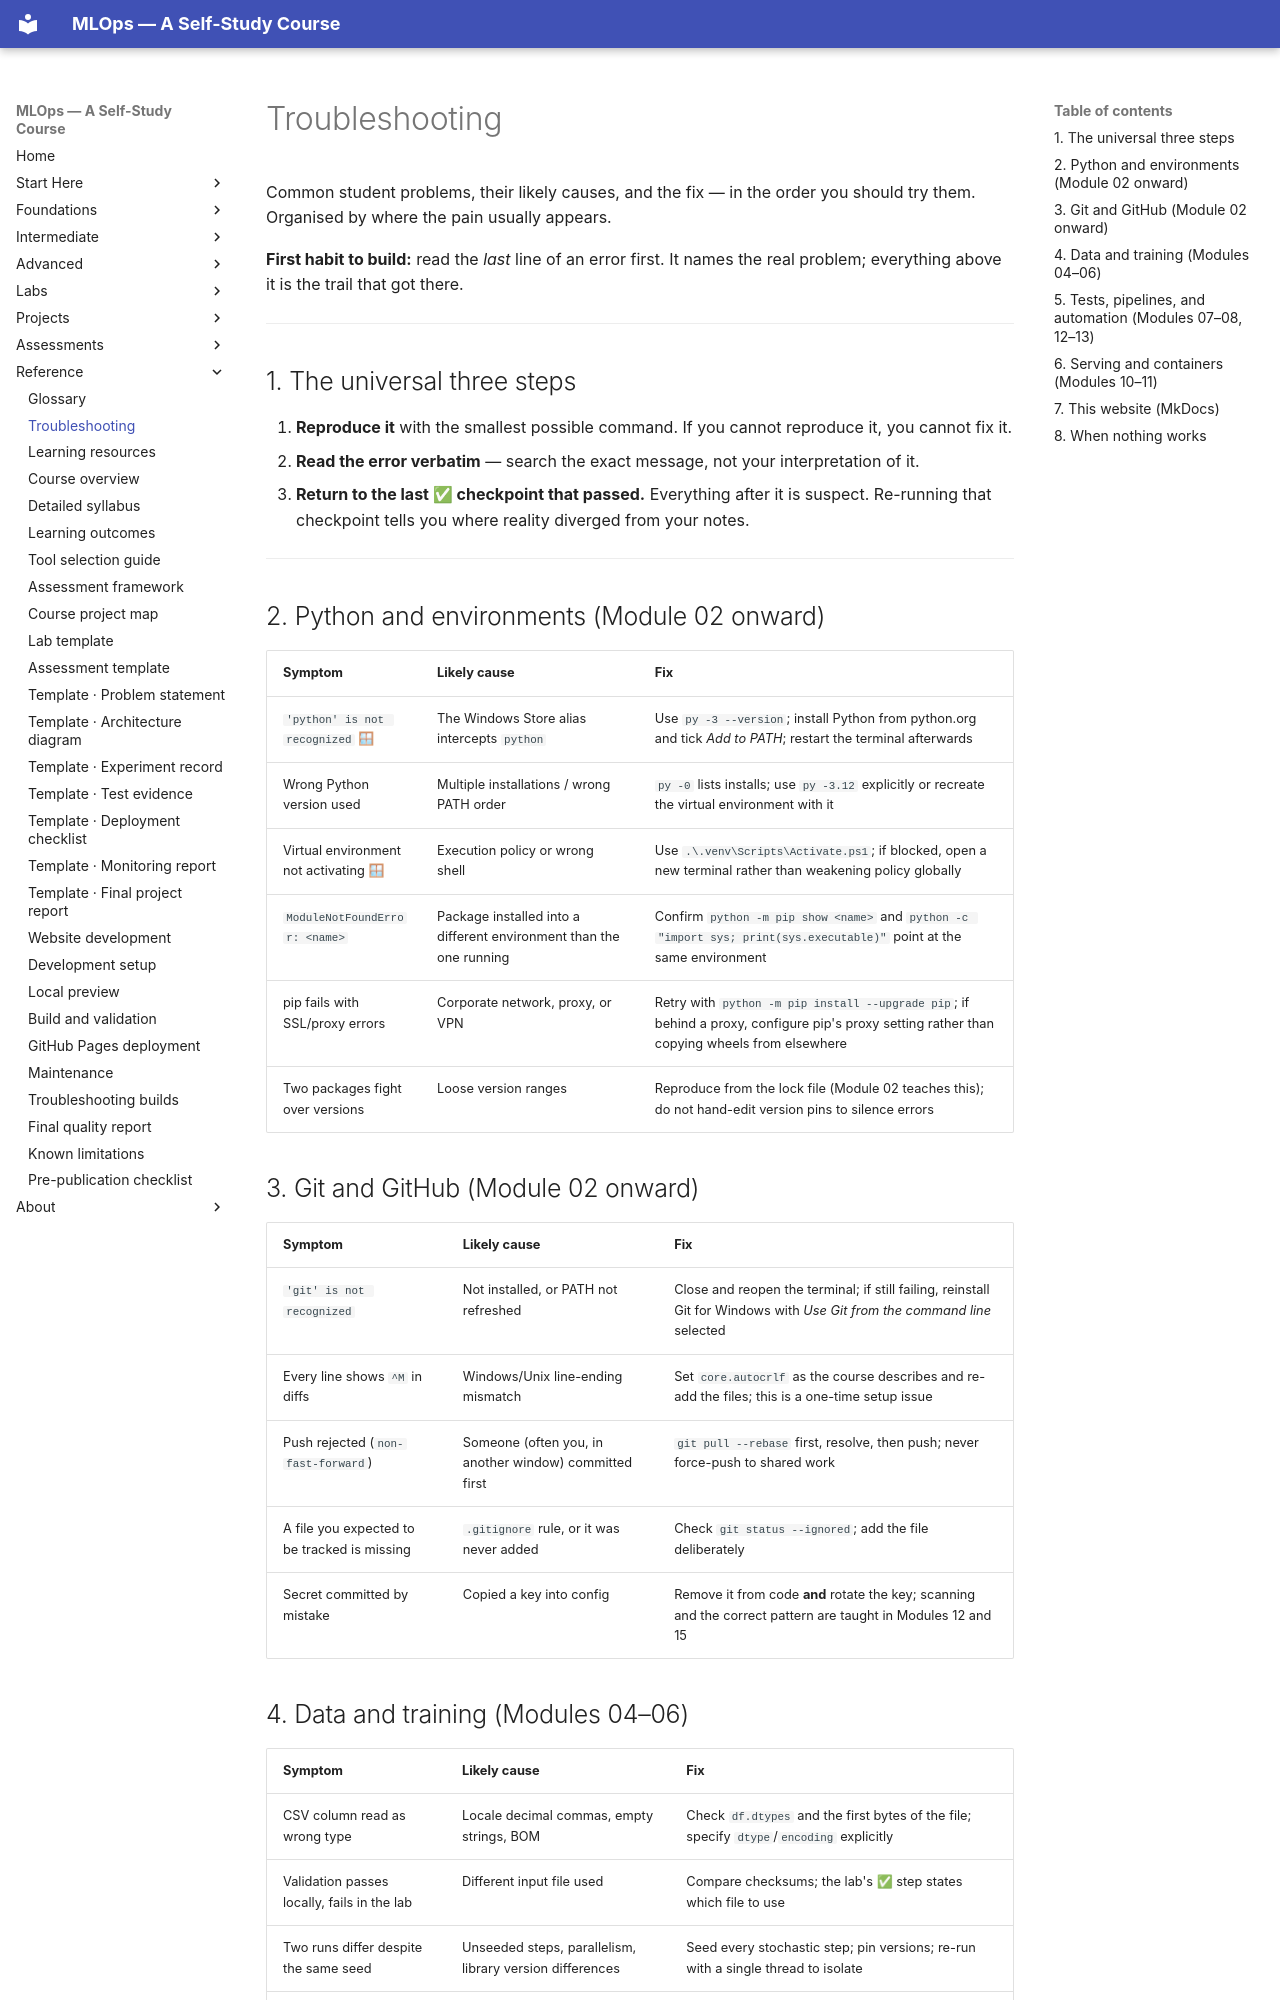

repository: nadeem-majeedch/MLOps2026 · page: troubleshooting/index.html · generator: mkdocs

# Troubleshooting

Common student problems, their likely causes, and the fix — in the order you
should try them. Organised by where the pain usually appears.

**First habit to build:** read the *last* line of an error first. It names the
real problem; everything above it is the trail that got there.

---

## 1. The universal three steps

1. **Reproduce it** with the smallest possible command. If you cannot reproduce
   it, you cannot fix it.
2. **Read the error verbatim** — search the exact message, not your interpretation
   of it.
3. **Return to the last ✅ checkpoint that passed.** Everything after it is suspect.
   Re-running that checkpoint tells you where reality diverged from your notes.

---

## 2. Python and environments (Module 02 onward)

| Symptom | Likely cause | Fix |
|---|---|---|
| `'python' is not recognized` 🪟 | The Windows Store alias intercepts `python` | Use `py -3 --version`; install Python from python.org and tick *Add to PATH*; restart the terminal afterwards |
| Wrong Python version used | Multiple installations / wrong PATH order | `py -0` lists installs; use `py -3.12` explicitly or recreate the virtual environment with it |
| Virtual environment not activating 🪟 | Execution policy or wrong shell | Use `.\.venv\Scripts\Activate.ps1`; if blocked, open a new terminal rather than weakening policy globally |
| `ModuleNotFoundError: <name>` | Package installed into a different environment than the one running | Confirm `python -m pip show <name>` and `python -c "import sys; print(sys.executable)"` point at the same environment |
| pip fails with SSL/proxy errors | Corporate network, proxy, or VPN | Retry with `python -m pip install --upgrade pip`; if behind a proxy, configure pip's proxy setting rather than copying wheels from elsewhere |
| Two packages fight over versions | Loose version ranges | Reproduce from the lock file (Module 02 teaches this); do not hand-edit version pins to silence errors |

## 3. Git and GitHub (Module 02 onward)

| Symptom | Likely cause | Fix |
|---|---|---|
| `'git' is not recognized` | Not installed, or PATH not refreshed | Close and reopen the terminal; if still failing, reinstall Git for Windows with *Use Git from the command line* selected |
| Every line shows `^M` in diffs | Windows/Unix line-ending mismatch | Set `core.autocrlf` as the course describes and re-add the files; this is a one-time setup issue |
| Push rejected (`non-fast-forward`) | Someone (often you, in another window) committed first | `git pull --rebase` first, resolve, then push; never force-push to shared work |
| A file you expected to be tracked is missing | `.gitignore` rule, or it was never added | Check `git status --ignored`; add the file deliberately |
| Secret committed by mistake | Copied a key into config | Remove it from code **and** rotate the key; scanning and the correct pattern are taught in Modules 12 and 15 |
